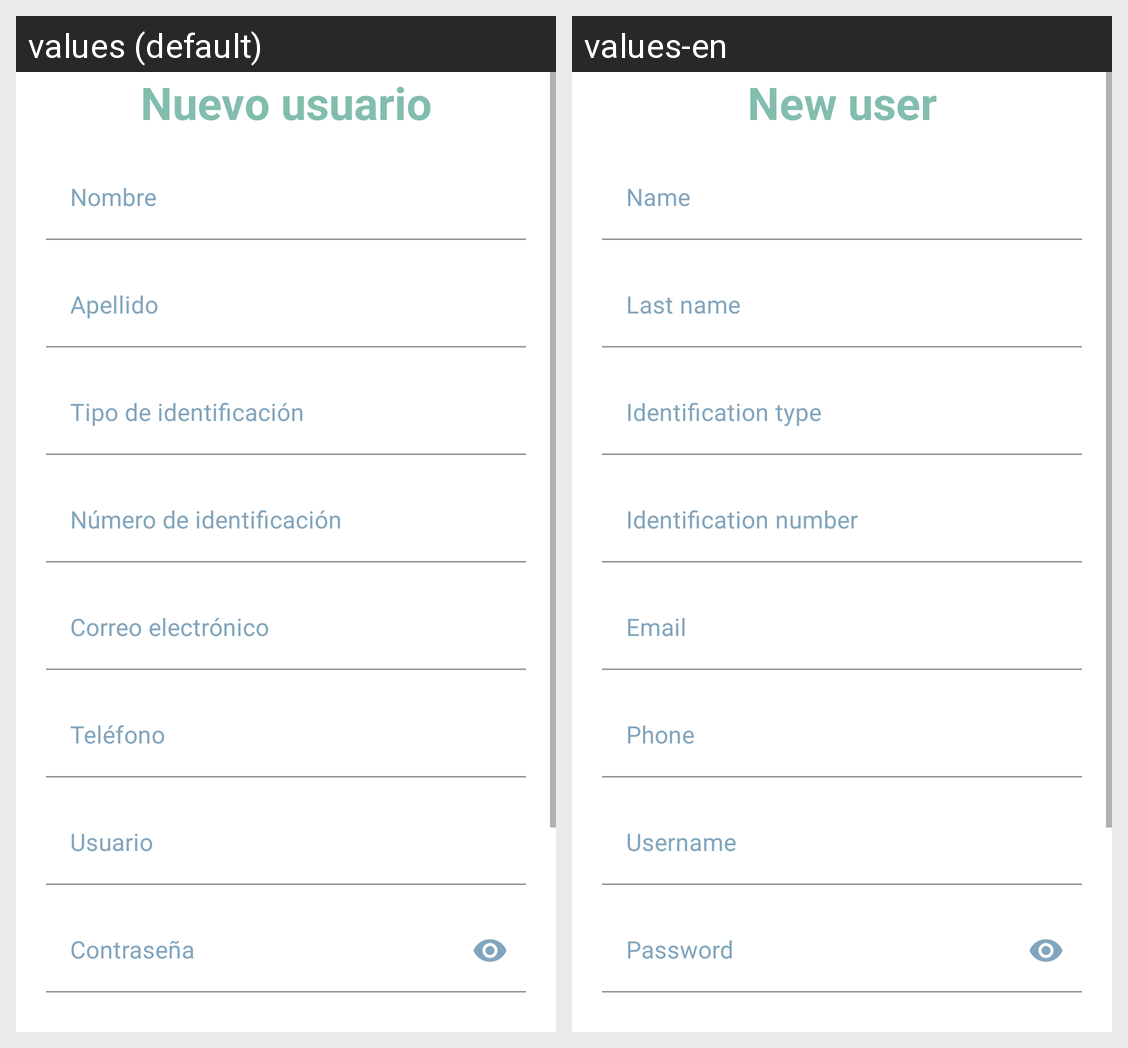

The same Android screen rendered under two of its app's locales, left to right. List the strings drawn on it with the default value and each locale's translation.
Android screen res/layout/activity_user_register.xml rendered under 2 locales, left to right: values (default), values-en. Device: Nexus 5 (rendered at 1080×1920; each locale shown at half size, 540×960, under a caption strip naming it); theme Theme.ABCAll.
Strings drawn on this screen, with the default value and each locale's value (text and hints the layout hard-codes, and strings that could not be matched under every locale, appear in the picture but are not listed):

new_user
  values: Nuevo usuario
  values-en: New user

Name
  values: Nombre
  values-en: Name

Lastname
  values: Apellido
  values-en: Last name

Identification_type
  values: Tipo de identificación
  values-en: Identification type

Identification_number
  values: Número de identificación
  values-en: Identification number

Email
  values: Correo electrónico
  values-en: Email

Cellphone
  values: Teléfono
  values-en: Phone

Username
  values: Usuario
  values-en: Username

password
  values: Contraseña
  values-en: Password
